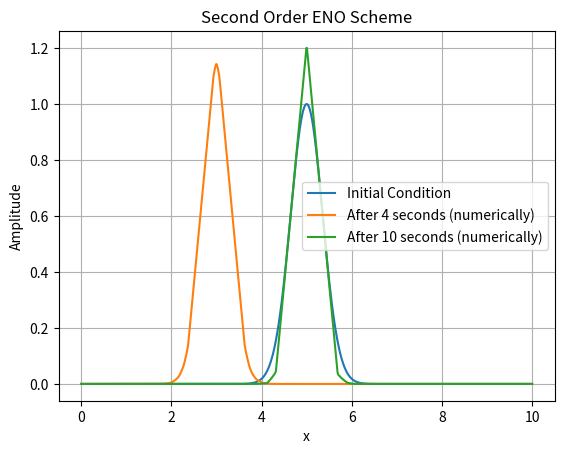

Source code (Python):
import numpy as np
import matplotlib.pyplot as plt

def minmod(p, q):
    if p * q > 0:
        return np.sign(p) * min(abs(p), abs(q))
    return 0

def ENO(u, Δt, α, Δx):
    v = np.copy(u)
    v[0] = u[0] - ((Δt * α) * (((u[0] - u[-1]) / Δx) + (Δx / 2) * minmod((u[1] - 2 * u[0] + u[-1]) / (Δx**2), (u[0] - 2 * u[-1] + u[-2]) / (Δx**2))))
    v[1] = u[1] - ((Δt * α) * (((u[1] - u[0]) / Δx) + (Δx / 2) * minmod((u[2] - 2 * u[1] + u[0]) / (Δx**2), (u[1] - 2 * u[0] + u[-1]) / (Δx**2))))
    v[2:-1] = u[2:-1] - ((Δt * α) * (((u[2:-1] - u[1:-2]) / Δx) + (Δx / 2) * np.vectorize(minmod)((u[3:] - 2 * u[2:-1] + u[1:-2]) / (Δx**2), (u[2:-1] - 2 * u[1:-2] + u[:-3]) / (Δx**2))))
    v[-1] = u[-1] - ((Δt * α) * (((u[-1] - u[-2]) / Δx) + (Δx / 2) * minmod((u[0] - 2 * u[-1] + u[-2]) / (Δx**2), (u[-1] - 2 * u[-2] + u[-3]) / (Δx**2))))
    return v

# Define the grid parameters
L = 10.0   # Length of the domain in the x direction
Δx = 0.01  # Grid spacing in the x direction
Nx = int(L / Δx)   # Number of grid points in the x direction
c = 0.5   # Courant Numbers

# Define the physical parameters
α = 2   # Speed of Propagation

# Define the simulation parameters
sim_time = 4   # Total simulation time
Δt = round(c * Δx / α, 4)  # time step size
num_time_step = round(sim_time / Δt)   # Number of time steps

# Define the initial condition
x_values = np.linspace(0, L, Nx)
u = np.exp(-4 * (x_values - 5)**2)

# Plot the initial condition
plt.plot(x_values, u, label="Initial Condition")

# Run the simulation
for j in range(num_time_step):
    u = ENO(u, Δt, α, Δx)

# Numerical
plt.plot(x_values, u, label=f"After {sim_time} seconds (numerically)")

# Define the simulation parameters
sim_time_2 = 6   # Total simulation time
num_time_step_2 =int(sim_time_2 / Δt)  # Number of time steps

# Run the simulation
for j in range(num_time_step_2):
    u = ENO(u, Δt, α, Δx)

# Numerical
plt.plot(x_values, u, label="After {} seconds (numerically)".format(sim_time + sim_time_2))

plt.xlabel("x")
plt.ylabel("Amplitude")
plt.title("Second Order ENO Scheme")
plt.legend()
plt.grid()
plt.show()
